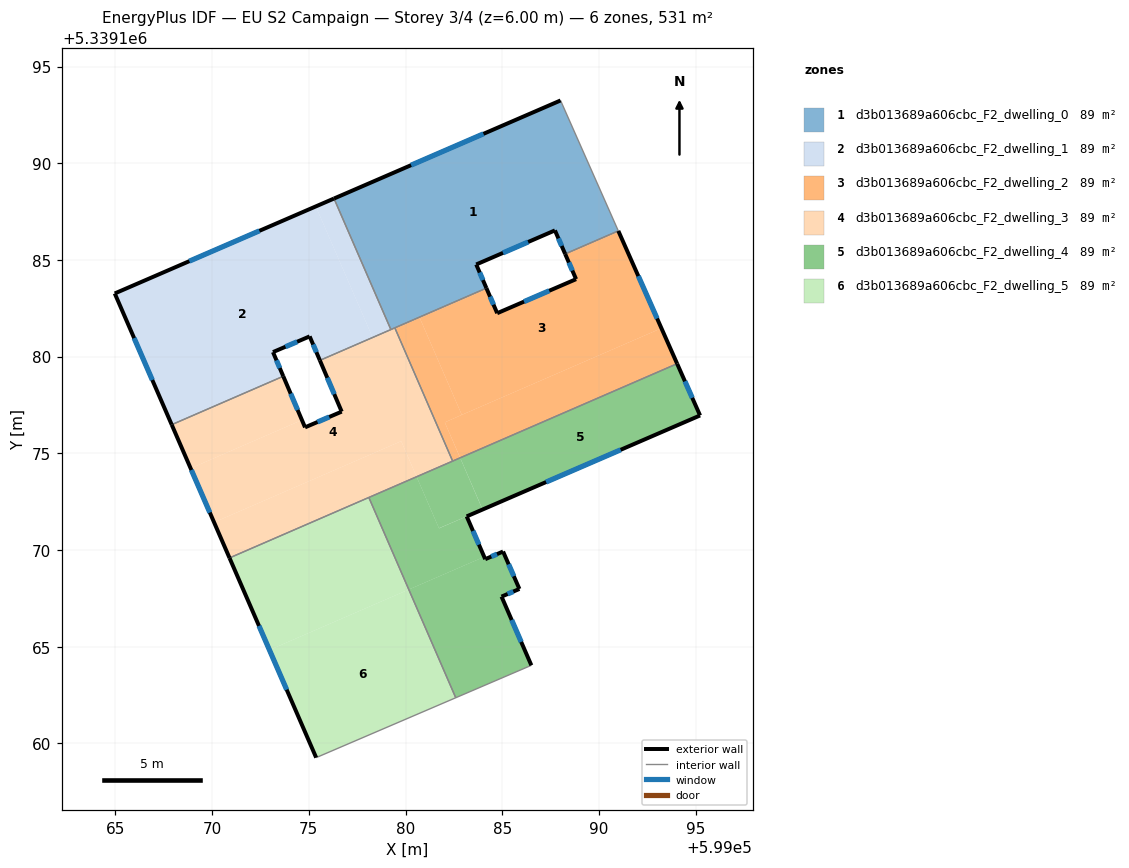
=== STOREY PLAN SPEC (per zone: floor XY polygon, exterior-wall plan segments, windows/doors) ===
zone 1: d3b013689a606cbc_F2_dwelling_0  (88.5 m²)
  floor: (599088.02, 5339193.25) (599091.00, 5339186.50) (599088.25, 5339185.31) (599087.72, 5339186.53) (599083.66, 5339184.76) (599084.18, 5339183.54) (599079.24, 5339181.40) (599076.30, 5339188.17)
  exterior wall: (599087.72, 5339186.53) – (599088.25, 5339185.31)  [1.3 m]
    window: (599087.90, 5339186.11) – (599088.07, 5339185.72)  [0.4 m²]
  exterior wall: (599083.66, 5339184.76) – (599087.72, 5339186.53)  [4.4 m]
    window: (599085.04, 5339185.36) – (599086.34, 5339185.93)  [1.4 m²]
  exterior wall: (599084.18, 5339183.54) – (599083.66, 5339184.76)  [1.3 m]
    window: (599084.00, 5339183.96) – (599083.83, 5339184.35)  [0.4 m²]
  exterior wall: (599088.02, 5339193.25) – (599076.30, 5339188.17)  [12.8 m]
    window: (599084.03, 5339191.52) – (599080.29, 5339189.90)  [3.9 m²]
  interior walls: 5
zone 2: d3b013689a606cbc_F2_dwelling_1  (88.5 m²)
  floor: (599075.36, 5339187.77) (599078.30, 5339180.99) (599075.57, 5339179.80) (599075.04, 5339181.05) (599073.15, 5339180.23) (599073.68, 5339178.98) (599067.91, 5339176.48) (599064.96, 5339183.27)
  floor: (599076.30, 5339188.17) (599079.24, 5339181.40) (599078.30, 5339180.99) (599075.36, 5339187.77)
  exterior wall: (599073.15, 5339180.23) – (599075.04, 5339181.05)  [2.1 m]
    window: (599073.79, 5339180.51) – (599074.40, 5339180.77)  [0.6 m²]
  exterior wall: (599073.68, 5339178.98) – (599073.15, 5339180.23)  [1.4 m]
    window: (599073.50, 5339179.41) – (599073.33, 5339179.81)  [0.4 m²]
  exterior wall: (599064.96, 5339183.27) – (599067.91, 5339176.48)  [7.4 m]
    window: (599065.97, 5339180.96) – (599066.91, 5339178.79)  [2.3 m²]
  exterior wall: (599076.30, 5339188.17) – (599064.96, 5339183.27)  [12.4 m]
    window: (599072.44, 5339186.50) – (599068.82, 5339184.94)  [3.8 m²]
  exterior wall: (599075.04, 5339181.05) – (599075.57, 5339179.80)  [1.3 m]
    window: (599075.22, 5339180.62) – (599075.39, 5339180.23)  [0.4 m²]
  interior walls: 3
zone 3: d3b013689a606cbc_F2_dwelling_2  (88.5 m²)
  floor: (599091.02, 5339186.46) (599093.23, 5339181.47) (599082.91, 5339176.99) (599080.73, 5339182.00) (599084.20, 5339183.50) (599084.74, 5339182.24) (599088.82, 5339184.00) (599088.27, 5339185.27)
  floor: (599091.00, 5339186.50) (599091.02, 5339186.46) (599088.27, 5339185.27) (599088.25, 5339185.31)
  floor: (599093.23, 5339181.47) (599094.04, 5339179.63) (599082.83, 5339174.77) (599082.03, 5339176.60) (599082.91, 5339176.99)
  floor: (599080.73, 5339182.00) (599082.91, 5339176.99) (599082.03, 5339176.60) (599082.82, 5339174.77) (599082.44, 5339174.60) (599079.46, 5339181.45)
  floor: (599084.18, 5339183.54) (599084.20, 5339183.50) (599079.46, 5339181.45) (599079.45, 5339181.49)
  exterior wall: (599088.82, 5339184.00) – (599084.74, 5339182.24)  [4.4 m]
    window: (599087.43, 5339183.41) – (599086.13, 5339182.84)  [1.4 m²]
  exterior wall: (599088.25, 5339185.31) – (599088.82, 5339184.00)  [1.4 m]
    window: (599088.45, 5339184.86) – (599088.63, 5339184.45)  [0.4 m²]
  exterior wall: (599094.04, 5339179.63) – (599091.00, 5339186.50)  [7.5 m]
    window: (599093.01, 5339181.97) – (599092.04, 5339184.16)  [2.3 m²]
  exterior wall: (599084.74, 5339182.24) – (599084.18, 5339183.54)  [1.4 m]
    window: (599084.55, 5339182.69) – (599084.37, 5339183.10)  [0.4 m²]
  interior walls: 4
zone 4: d3b013689a606cbc_F2_dwelling_3  (88.5 m²)
  floor: (599079.46, 5339181.45) (599082.44, 5339174.60) (599080.57, 5339173.79) (599079.77, 5339175.63) (599070.10, 5339171.43) (599068.89, 5339174.22) (599074.64, 5339176.72) (599074.80, 5339176.34) (599076.70, 5339177.16) (599075.59, 5339179.76)
  floor: (599078.30, 5339180.99) (599078.32, 5339180.95) (599075.59, 5339179.76) (599075.57, 5339179.80)
  floor: (599073.68, 5339178.98) (599074.64, 5339176.72) (599068.89, 5339174.22) (599067.91, 5339176.48)
  floor: (599079.77, 5339175.63) (599080.57, 5339173.79) (599070.90, 5339169.59) (599070.10, 5339171.43)
  floor: (599079.45, 5339181.49) (599079.46, 5339181.45) (599078.32, 5339180.95) (599078.30, 5339180.99)
  exterior wall: (599075.57, 5339179.80) – (599076.70, 5339177.16)  [2.9 m]
    window: (599075.95, 5339178.90) – (599076.31, 5339178.06)  [0.9 m²]
  exterior wall: (599067.91, 5339176.48) – (599070.90, 5339169.59)  [7.5 m]
    window: (599068.92, 5339174.14) – (599069.88, 5339171.93)  [2.3 m²]
  exterior wall: (599074.80, 5339176.34) – (599073.68, 5339178.98)  [2.9 m]
    window: (599074.42, 5339177.24) – (599074.06, 5339178.09)  [0.9 m²]
  exterior wall: (599076.70, 5339177.16) – (599074.80, 5339176.34)  [2.1 m]
    window: (599076.05, 5339176.88) – (599075.45, 5339176.62)  [0.6 m²]
  interior walls: 6
zone 5: d3b013689a606cbc_F2_dwelling_4  (88.5 m²)
  floor: (599094.04, 5339179.63) (599095.23, 5339176.96) (599083.98, 5339172.09) (599082.83, 5339174.77)
  floor: (599083.16, 5339171.74) (599084.07, 5339169.65) (599080.17, 5339167.96) (599078.10, 5339172.72) (599080.57, 5339173.79) (599081.73, 5339171.12)
  floor: (599082.82, 5339174.77) (599083.98, 5339172.09) (599083.68, 5339171.96) (599081.73, 5339171.12) (599080.57, 5339173.79)
  floor: (599085.04, 5339169.92) (599085.89, 5339167.99) (599084.96, 5339167.59) (599086.51, 5339164.04) (599082.60, 5339162.36) (599080.17, 5339167.96) (599084.07, 5339169.65) (599084.12, 5339169.53)
  exterior wall: (599095.23, 5339176.96) – (599094.04, 5339179.63)  [2.9 m]
    window: (599094.83, 5339177.87) – (599094.45, 5339178.72)  [0.9 m²]
  exterior wall: (599083.16, 5339171.74) – (599095.23, 5339176.96)  [13.1 m]
    window: (599087.27, 5339173.51) – (599091.12, 5339175.18)  [4.0 m²]
  exterior wall: (599084.12, 5339169.53) – (599083.16, 5339171.74)  [2.4 m]
    window: (599083.79, 5339170.28) – (599083.49, 5339170.99)  [0.7 m²]
  exterior wall: (599085.04, 5339169.92) – (599084.12, 5339169.53)  [1.0 m]
    window: (599084.73, 5339169.79) – (599084.43, 5339169.66)  [0.3 m²]
  exterior wall: (599085.89, 5339167.99) – (599085.04, 5339169.92)  [2.1 m]
    window: (599085.60, 5339168.64) – (599085.33, 5339169.26)  [0.6 m²]
  exterior wall: (599084.96, 5339167.59) – (599085.89, 5339167.99)  [1.0 m]
    window: (599085.28, 5339167.72) – (599085.57, 5339167.85)  [0.3 m²]
  exterior wall: (599086.51, 5339164.04) – (599084.96, 5339167.59)  [3.9 m]
    window: (599085.98, 5339165.25) – (599085.49, 5339166.38)  [1.2 m²]
  interior walls: 4
zone 6: d3b013689a606cbc_F2_dwelling_5  (88.5 m²)
  floor: (599078.10, 5339172.72) (599080.17, 5339167.96) (599072.96, 5339164.83) (599070.90, 5339169.59)
  floor: (599080.17, 5339167.96) (599082.60, 5339162.36) (599075.38, 5339159.26) (599072.96, 5339164.83)
  exterior wall: (599070.90, 5339169.59) – (599075.38, 5339159.26)  [11.3 m]
    window: (599072.42, 5339166.08) – (599073.85, 5339162.78)  [3.4 m²]
  interior walls: 3

=== DERIVED (storey summary) ===
Building: EU S2 Campaign
Storey: 3 of 4  (floor level z = 6.00 m)
Storey gross floor area: 531.1 m²
Zones on this storey: 6
  - d3b013689a606cbc_F2_dwelling_0: floor 88.5 m²; exterior wall 19.9 m (59.6 m²); 4 window(s) 6.1 m²; WWR 10.2%
  - d3b013689a606cbc_F2_dwelling_1: floor 88.5 m²; exterior wall 24.5 m (73.6 m²); 5 window(s) 7.5 m²; WWR 10.2%
  - d3b013689a606cbc_F2_dwelling_2: floor 88.5 m²; exterior wall 14.8 m (44.4 m²); 4 window(s) 4.5 m²; WWR 10.2%
  - d3b013689a606cbc_F2_dwelling_3: floor 88.5 m²; exterior wall 15.3 m (46.0 m²); 4 window(s) 4.7 m²; WWR 10.2%
  - d3b013689a606cbc_F2_dwelling_4: floor 88.5 m²; exterior wall 26.5 m (79.4 m²); 7 window(s) 8.1 m²; WWR 10.2%
  - d3b013689a606cbc_F2_dwelling_5: floor 88.5 m²; exterior wall 11.3 m (33.8 m²); 1 window(s) 3.4 m²; WWR 10.2%
Zone adjacency (shared interzone walls):
  - d3b013689a606cbc_F2_dwelling_0 ↔ d3b013689a606cbc_F2_dwelling_1
  - d3b013689a606cbc_F2_dwelling_0 ↔ d3b013689a606cbc_F2_dwelling_2
  - d3b013689a606cbc_F2_dwelling_0 ↔ d3b013689a606cbc_F2_dwelling_3
  - d3b013689a606cbc_F2_dwelling_1 ↔ d3b013689a606cbc_F2_dwelling_3
  - d3b013689a606cbc_F2_dwelling_2 ↔ d3b013689a606cbc_F2_dwelling_3
  - d3b013689a606cbc_F2_dwelling_2 ↔ d3b013689a606cbc_F2_dwelling_4
  - d3b013689a606cbc_F2_dwelling_3 ↔ d3b013689a606cbc_F2_dwelling_4
  - d3b013689a606cbc_F2_dwelling_3 ↔ d3b013689a606cbc_F2_dwelling_5
  - d3b013689a606cbc_F2_dwelling_4 ↔ d3b013689a606cbc_F2_dwelling_5